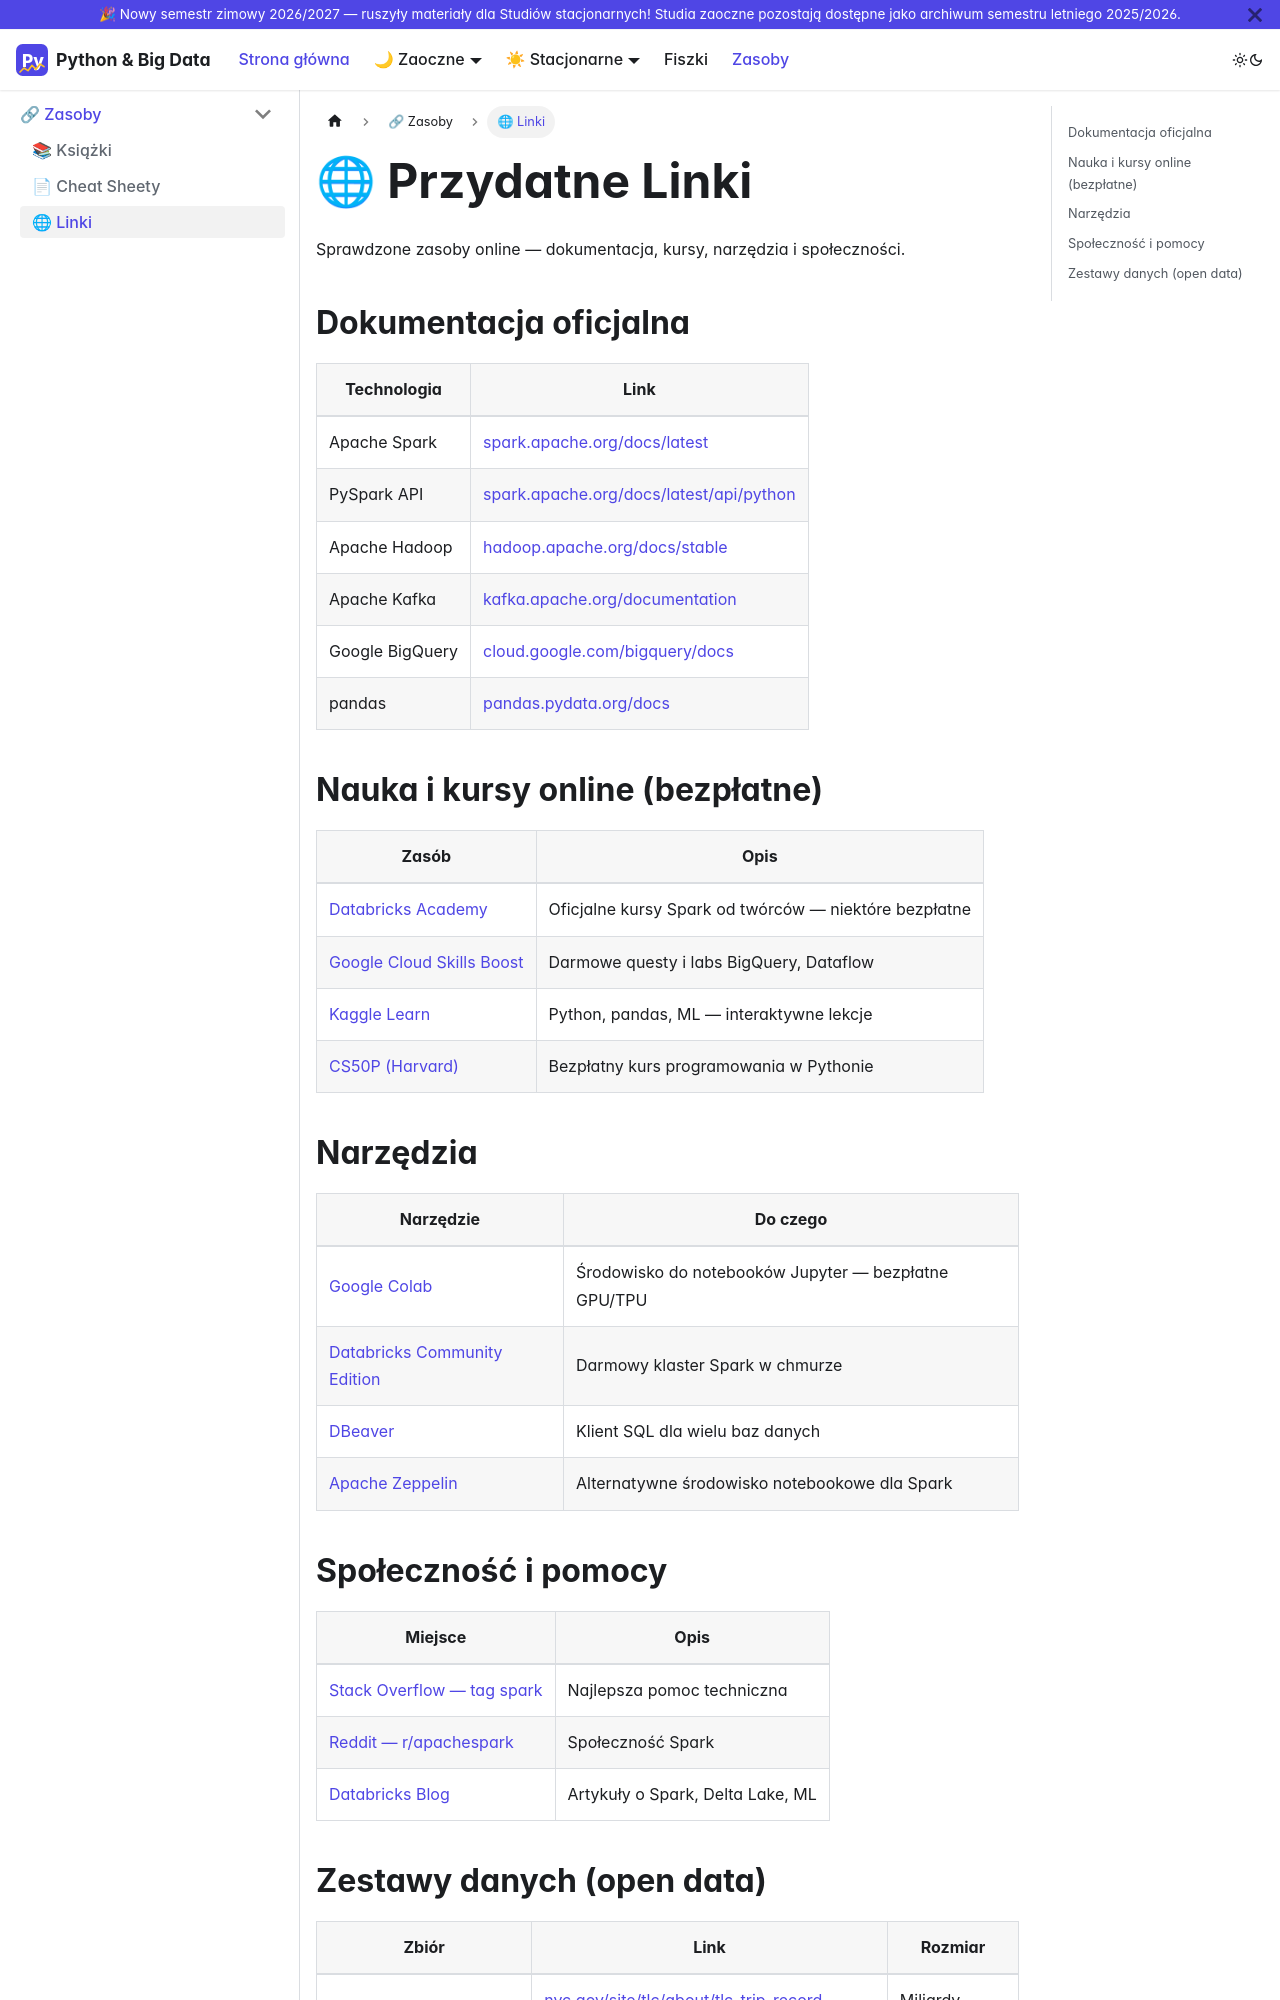

repository: causa-sui-42/python-zastosowania-big-data-pjatk · page: zasoby/linki.html · generator: docusaurus

---
id: linki
title: Przydatne Linki
sidebar_label: "🌐 Linki"
---

# 🌐 Przydatne Linki

Sprawdzone zasoby online — dokumentacja, kursy, narzędzia i społeczności.

## Dokumentacja oficjalna

| Technologia | Link |
|-------------|------|
| Apache Spark | [spark.apache.org/docs/latest](https://spark.apache.org/docs/latest/) |
| PySpark API | [spark.apache.org/docs/latest/api/python](https://spark.apache.org/docs/latest/api/python/) |
| Apache Hadoop | [hadoop.apache.org/docs/stable](https://hadoop.apache.org/docs/stable/) |
| Apache Kafka | [kafka.apache.org/documentation](https://kafka.apache.org/documentation/) |
| Google BigQuery | [cloud.google.com/bigquery/docs](https://cloud.google.com/bigquery/docs) |
| pandas | [pandas.pydata.org/docs](https://pandas.pydata.org/docs/) |

## Nauka i kursy online (bezpłatne)

| Zasób | Opis |
|-------|------|
| [Databricks Academy](https://academy.databricks.com/) | Oficjalne kursy Spark od twórców — niektóre bezpłatne |
| [Google Cloud Skills Boost](https://cloudskillsboost.google/) | Darmowe questy i labs BigQuery, Dataflow |
| [Kaggle Learn](https://www.kaggle.com/learn) | Python, pandas, ML — interaktywne lekcje |
| [CS50P (Harvard)](https://cs50.harvard.edu/python/) | Bezpłatny kurs programowania w Pythonie |

## Narzędzia

| Narzędzie | Do czego |
|-----------|----------|
| [Google Colab](https://colab.research.google.com/) | Środowisko do notebooków Jupyter — bezpłatne GPU/TPU |
| [Databricks Community Edition](https://community.cloud.databricks.com/) | Darmowy klaster Spark w chmurze |
| [DBeaver](https://dbeaver.io/) | Klient SQL dla wielu baz danych |
| [Apache Zeppelin](https://zeppelin.apache.org/) | Alternatywne środowisko notebookowe dla Spark |
